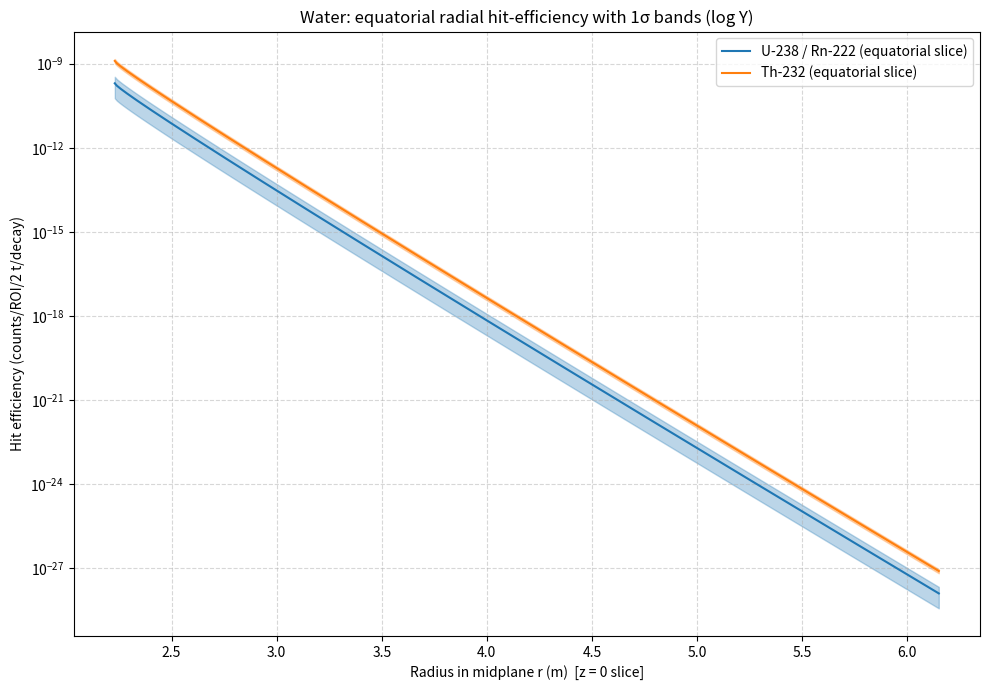

Here is the Python script that generated this plot:
#!/usr/bin/env python3
"""
Water-background hit efficiency with cylindrical tank geometry.

- Tank: cylinder with diameter 12.3 m (radius 6.15 m) and height 12.8 m.
- Vessel: sphere of diameter 4.46 m (radius 2.23 m) centered in the tank.

What this script does:
1) Plots a radial hit-efficiency profile in the equatorial plane (z = 0)
   with 1σ shaded bands (log Y). This is a visual slice only.
2) Computes MEAN hit efficiencies (±1σ) using full cylindrical integration
   over (r,z) with volume weight 2π r Δr Δz, excluding the spherical vessel.
   The same geom(s) and attenuation(s) formulas are used as in the original.

Geometry/physics model (same as spherical version, but volume is cylindrical):
- Distance from vessel center: s = sqrt(r^2 + z^2)
- Geometry factor to a spherical vessel of radius Rv:
    geom(s) = 1 - sqrt( max(1 - (Rv/s)^2, 0) ),  for s >= Rv, else 0
- Attenuation in water along inward path: attn(s) = exp(-μρ (s - Rv)), for s >= Rv
- Hit efficiency at a point: eff(s) = EFF0 * geom(s) * attn(s)

Notes:
- The 1σ on EFF0 is derived as in your original code (assuming 1e10 parents):
    sigma = sqrt(EFF0 * 1e10 * branching) / 1e10
- The “90% thickness” is computed from the cylindrical volume by sorting cells
  by path length (s - Rv) and finding the distance enclosing 90% of counts.
"""

import numpy as np
import matplotlib.pyplot as plt

# ---------------- Constants ----------------
TANK_DIAM = 12.3          # m
TANK_HEIGHT = 12.8        # m
VESSEL_DIAM = 4.46        # m
RHO_WATER = 1000          # kg/m^3
MU_MASS = 0.01            # m^2/kg  (mass attenuation coefficient)
EFF0_U = 2e-10            # counts/ROI/2 t/decay
EFF0_TH = 1.2579e-9       # counts/ROI/2 t/decay
BRANCHING_U = 1.0
BRANCHING_TH = 0.3594

# Derived geometry
R_CYL = TANK_DIAM / 2.0   # m
H_HALF = TANK_HEIGHT / 2.0
R_V = VESSEL_DIAM / 2.0

# ---------------- Slice (for plotting only) ----------------
def equatorial_slice(n_pts=200):
    """Return r (midplane) and efficiencies/1σ along z=0 for plotting."""
    r = np.linspace(R_V, R_CYL, n_pts)        # equatorial line, z=0
    s = r                                     # at z=0, s = r
    geom = 1.0 - np.sqrt(np.clip(1.0 - (R_V / s) ** 2, 0.0, 1.0))
    dist = s - R_V
    attn = np.exp(-MU_MASS * RHO_WATER * dist)

    eff_u = EFF0_U * geom * attn
    eff_th = EFF0_TH * geom * attn

    # 1σ on EFF0 (same assumption as original)
    sigma_u = np.sqrt(EFF0_U * 1e10 * BRANCHING_U) / 1e10
    sigma_th = np.sqrt(EFF0_TH * 1e10 * BRANCHING_TH) / 1e10

    err_u = sigma_u * geom * attn
    err_th = sigma_th * geom * attn
    return r, eff_u, eff_th, err_u, err_th

# ---------------- Cylindrical integration (for MEANS) ----------------
def cylindrical_mean(n_r=400, n_z=400):
    """
    Compute mean attenuation <geom*attn> over cylindrical water volume,
    excluding the spherical vessel.
    """
    # Grid (cell centers)
    r_edges = np.linspace(0.0, R_CYL, n_r + 1)
    z_edges = np.linspace(-H_HALF, H_HALF, n_z + 1)
    r = 0.5 * (r_edges[:-1] + r_edges[1:])   # (n_r,)
    z = 0.5 * (z_edges[:-1] + z_edges[1:])   # (n_z,)
    dr = r_edges[1:] - r_edges[:-1]
    dz = z_edges[1:] - z_edges[:-1]

    # 2D grids
    R, Z = np.meshgrid(r, z, indexing='xy')         # shape (n_z, n_r)
    dA = (2.0 * np.pi) * R * dr[np.newaxis, :] * dz[:, np.newaxis]  # volume weight

    s = np.sqrt(R**2 + Z**2)
    mask = s >= R_V  # exclude interior of vessel

    geom = np.zeros_like(s)
    with np.errstate(invalid='ignore', divide='ignore'):
        geom[mask] = 1.0 - np.sqrt(np.clip(1.0 - (R_V / s[mask])**2, 0.0, 1.0))

    dist = np.zeros_like(s)
    dist[mask] = s[mask] - R_V
    attn = np.ones_like(s)
    attn[mask] = np.exp(-MU_MASS * RHO_WATER * dist[mask])

    g_times_a = geom * attn

    # Mean <geom*attn> over water volume
    num = np.sum(dA[mask] * g_times_a[mask])
    den = np.sum(dA[mask])
    mean_attn = num / den

    # For 90% thickness: flatten contributions vs. distance from surface
    contrib = (dA * g_times_a)
    dflat = dist[mask].ravel()
    cflat = contrib[mask].ravel()
    order = np.argsort(dflat)
    d_sorted = dflat[order]
    c_sorted = cflat[order]
    c_cum = np.cumsum(c_sorted)
    c_tot = c_cum[-1]
    idx90 = np.searchsorted(c_cum, 0.9 * c_tot)
    thick90 = float(d_sorted[min(idx90, len(d_sorted) - 1)])

    return mean_attn, thick90

def main():
    # ---- Plot equatorial slice (z=0) ----
    r, eff_u, eff_th, err_u, err_th = equatorial_slice(n_pts=400)

    fig, ax = plt.subplots(figsize=(10, 7))
    lu, = ax.plot(r, eff_u, label='U-238 / Rn-222 (equatorial slice)')
    ax.fill_between(r, np.clip(eff_u - err_u, 1e-300, None), eff_u + err_u,
                    color=lu.get_color(), alpha=0.3)

    lt, = ax.plot(r, eff_th, label='Th-232 (equatorial slice)')
    ax.fill_between(r, np.clip(eff_th - err_th, 1e-300, None), eff_th + err_th,
                    color=lt.get_color(), alpha=0.3)

    ax.set_yscale('log')
    ax.set_xlabel('Radius in midplane r (m)  [z = 0 slice]')
    ax.set_ylabel('Hit efficiency (counts/ROI/2 t/decay)')
    ax.set_title('Water: equatorial radial hit-efficiency with 1σ bands (log Y)')
    ax.legend()
    ax.grid(True, which='both', linestyle='--', alpha=0.5)
    plt.tight_layout()
    plt.show()

    # ---- Mean efficiencies from full cylindrical volume ----
    mean_attn, thick90 = cylindrical_mean(n_r=500, n_z=500)

    # 1σ on EFF0 (same assumption as original)
    sigma_u = np.sqrt(EFF0_U * 1e10 * BRANCHING_U) / 1e10
    sigma_th = np.sqrt(EFF0_TH * 1e10 * BRANCHING_TH) / 1e10

    mean_eff_u = EFF0_U * mean_attn
    mean_eff_th = EFF0_TH * mean_attn
    mean_err_u = sigma_u * mean_attn
    mean_err_th = sigma_th * mean_attn

    print(
        f"Mean hit efficiency (U-238 / Rn-222, cylindrical tank): "
        f"{mean_eff_u:.3e} ± {mean_err_u:.3e} counts/ROI/2 t/decay (1σ)"
    )
    print(
        f"Mean hit efficiency (Th-232, cylindrical tank): "
        f"{mean_eff_th:.3e} ± {mean_err_th:.3e} counts/ROI/2 t/decay (1σ)"
    )
    print(
        f"90% of counts originate within {thick90:.2f} m "
        f"({thick90*1000:.0f} mm) of the vessel surface (cylindrical volume)."
    )

if __name__ == "__main__":
    main()
